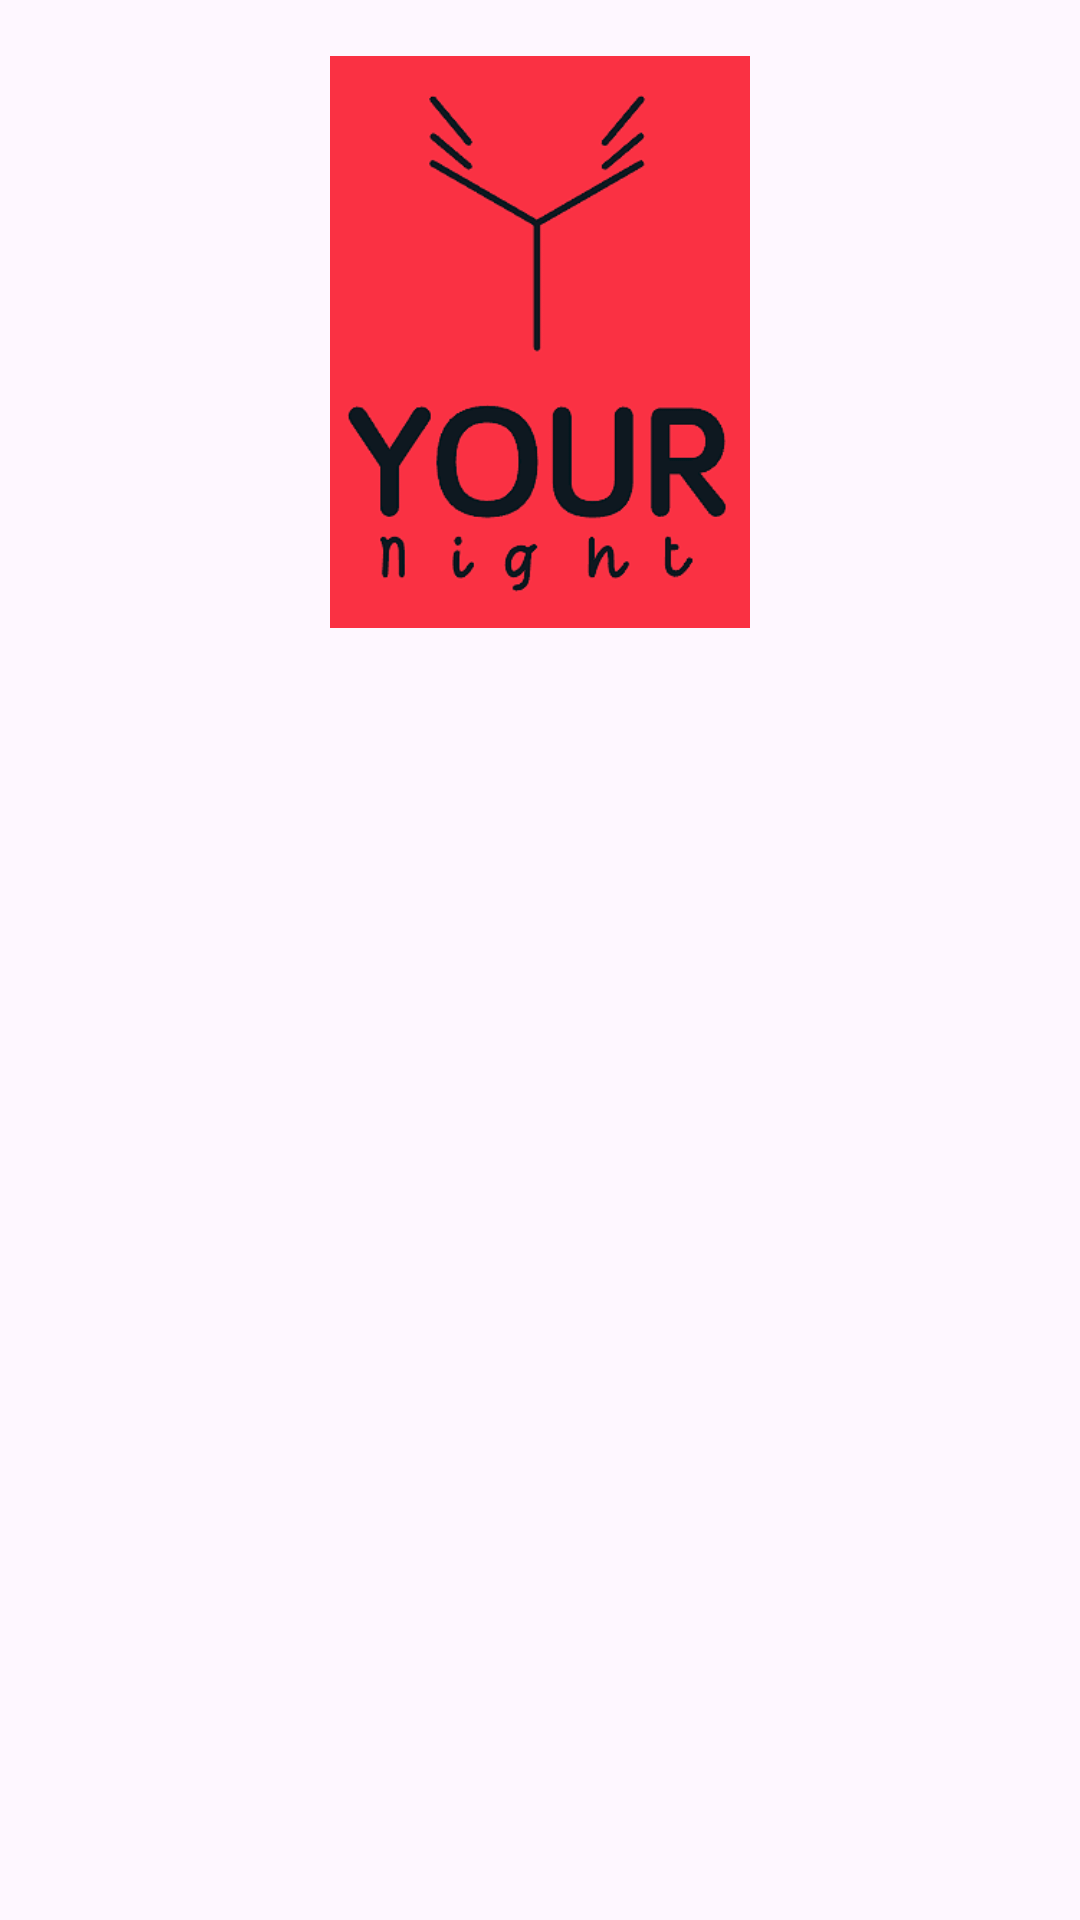

Produce the Android XML layout that renders to this screen, including the resource entries it uses.
<!-- AndroidManifest.xml: application theme Theme.YourNight10 -->
<!-- res/layout/header.xml -->
<?xml version="1.0" encoding="utf-8"?>
<androidx.constraintlayout.widget.ConstraintLayout xmlns:android="http://schemas.android.com/apk/res/android"
    xmlns:app="http://schemas.android.com/apk/res-auto"
    xmlns:tools="http://schemas.android.com/tools"
    android:layout_width="match_parent"
    android:layout_height="wrap_content">

    <ImageView
        android:id="@+id/imageView2"
        android:layout_width="140dp"
        android:layout_height="196dp"
        android:layout_marginTop="16dp"
        app:layout_constraintEnd_toEndOf="parent"
        app:layout_constraintStart_toStartOf="parent"
        app:layout_constraintTop_toTopOf="parent"
        app:srcCompat="@drawable/logor" />
</androidx.constraintlayout.widget.ConstraintLayout>
<!-- resources referenced by this layout -->
<resources>
  <!-- drawable logor: png bitmap (drawable, 16988 bytes) -->
  <style name="Theme.YourNight10" parent="Base.Theme.YourNight10" />
  <style name="Base.Theme.YourNight10" parent="Theme.Material3.DayNight.NoActionBar">
          <item name="colorPrimary">@color/coral_claro</item>
          <item name="colorSecondary">@color/coral</item>
          <item name="colorButtonNormal">@color/coral_claro</item>
  
          
      </style>
  <color name="coral_claro">#FFB9AE</color>
  <color name="coral">#ED7F6D</color>
</resources>
